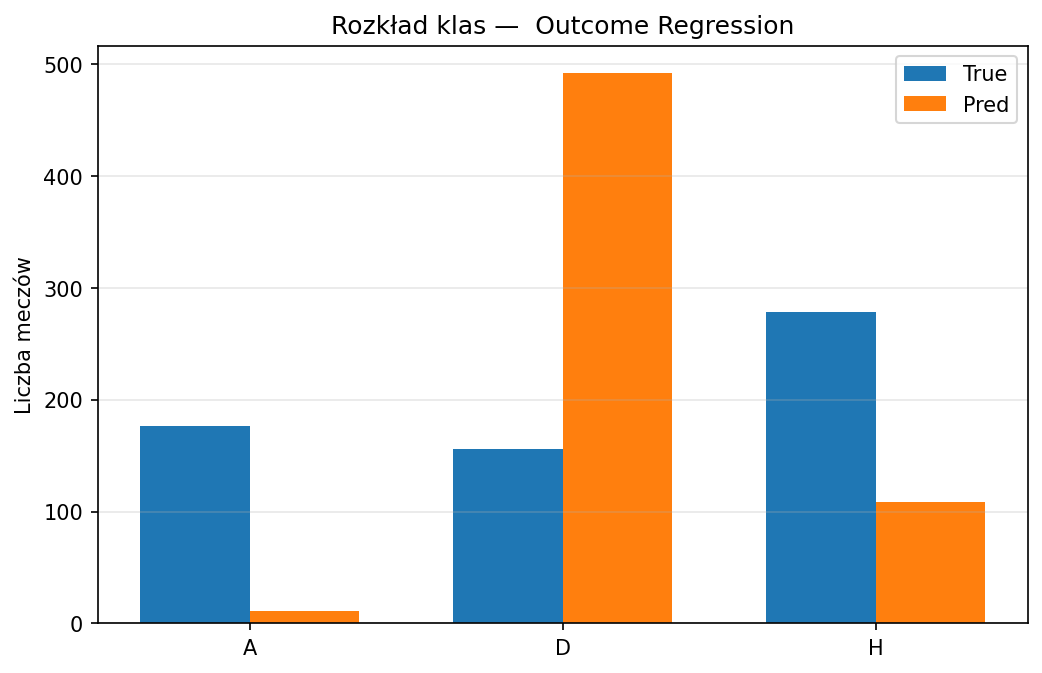

Data behind this chart, as committed beside it:
Class, True_Count, Pred_Count
A, 177, 11
D, 156, 492
H, 279, 109
